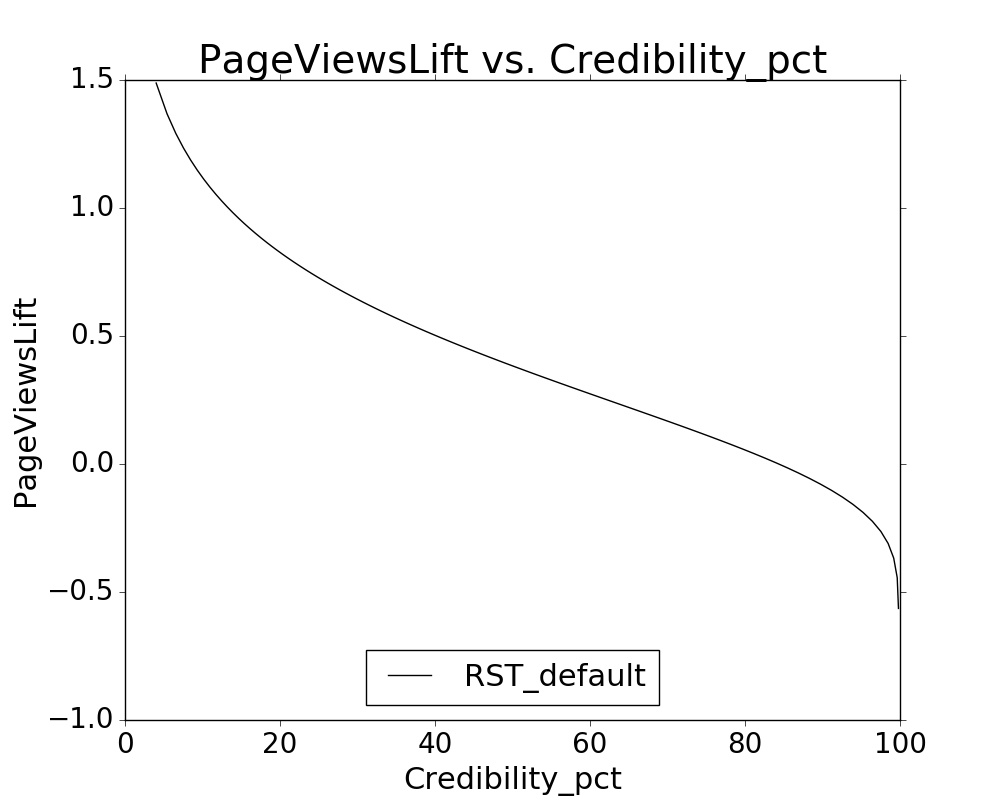

The file beside this chart, header and first rows:
Credibility_pct, PageViewsLift
99.8, -0.5642
99.64, -0.444
99.19, -0.3677
98.47, -0.3103
97.53, -0.2636
96.44, -0.2239
95.23, -0.189
93.93, -0.1578
92.58, -0.1295
91.19, -0.1034
89.76, -0.07908
88.33, -0.05634
86.88, -0.03491
85.44, -0.01458
83.99, 0.004774
82.56, 0.02329
81.13, 0.04106
79.72, 0.05818
78.32, 0.07471
76.94, 0.09071
75.58, 0.1062
74.23, 0.1213
72.9, 0.136
71.58, 0.1504
70.29, 0.1644
69.01, 0.1782
67.76, 0.1916
66.52, 0.2049
65.3, 0.2179
64.09, 0.2306
62.91, 0.2432
61.74, 0.2557
60.58, 0.2679
59.45, 0.28
58.33, 0.292
57.23, 0.3038
56.14, 0.3156
55.07, 0.3272
54.01, 0.3388
52.97, 0.3502
51.94, 0.3616
50.93, 0.3729
49.93, 0.3842
48.94, 0.3954
47.97, 0.4065
47, 0.4177
46.06, 0.4288
45.12, 0.4398
44.19, 0.4509
43.28, 0.462
42.38, 0.473
41.48, 0.4841
40.6, 0.4952
39.73, 0.5063
38.87, 0.5174
38.02, 0.5286
37.18, 0.5398
36.34, 0.551
35.52, 0.5623
34.7, 0.5737
... 39 more rows
